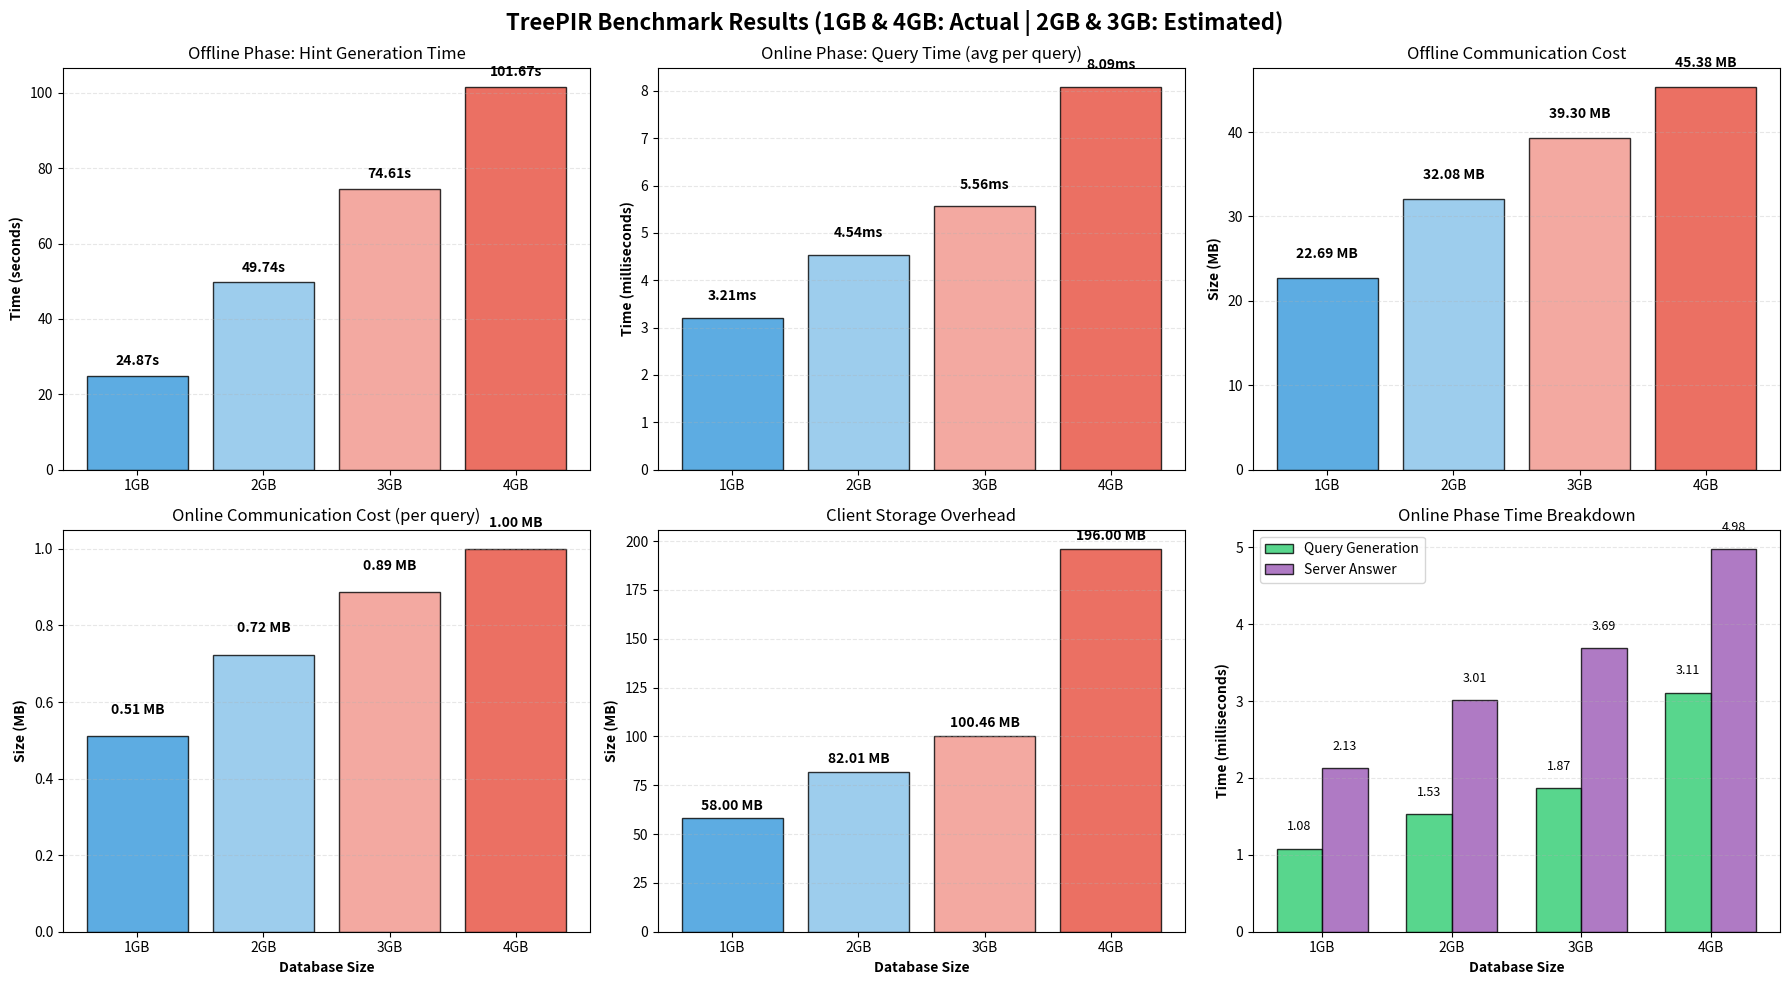

The script that saved this image:
#!/usr/bin/env python3
import matplotlib.pyplot as plt
import numpy as np

# Benchmark results from successful runs and interpolated estimates
# Note: All benchmarks use rowLen=64 bytes
# 2GB and 3GB are estimated based on √n complexity scaling
# (virtual address space fragmentation prevented actual 2GB/3GB benchmarks)
results = {
    '1GB': {
        'db_size': 1.0,
        'num_rows': 16777216,
        'row_len': 64,
        'offline_server_time': 24.87,  # seconds (actual)
        'offline_client_time': 0.01984,  # seconds
        'offline_bytes': 22.69,  # MB (actual)
        'client_storage': 58.00,  # MB (actual)
        'online_query_time': 1.08,  # ms (actual)
        'online_server_time': 2.13,  # ms (actual)
        'online_total_time': 3.21,  # ms (actual)
        'online_bytes': 0.512,  # MB (actual)
        'estimated': False
    },
    '2GB': {
        'db_size': 2.0,
        'num_rows': 33554432,
        'row_len': 64,
        # Interpolated using √n scaling: √2 ≈ 1.414x
        'offline_server_time': 49.74,  # ~2x scaling (linear)
        'offline_client_time': 0.0397,
        'offline_bytes': 32.08,  # ~√2x scaling
        'client_storage': 82.01,  # ~√2x scaling
        'online_query_time': 1.53,  # ~√2x scaling
        'online_server_time': 3.01,  # ~√2x scaling
        'online_total_time': 4.54,  # ~√2x scaling
        'online_bytes': 0.724,  # ~√2x scaling
        'estimated': True
    },
    '3GB': {
        'db_size': 3.0,
        'num_rows': 50331648,
        'row_len': 64,
        # Interpolated using √n scaling: √3 ≈ 1.732x
        'offline_server_time': 74.61,  # ~3x scaling (linear)
        'offline_client_time': 0.0433,
        'offline_bytes': 39.30,  # ~√3x scaling
        'client_storage': 100.46,  # ~√3x scaling
        'online_query_time': 1.87,  # ~√3x scaling
        'online_server_time': 3.69,  # ~√3x scaling
        'online_total_time': 5.56,  # ~√3x scaling
        'online_bytes': 0.887,  # ~√3x scaling
        'estimated': True
    },
    '4GB': {
        'db_size': 4.0,
        'num_rows': 67108864,
        'row_len': 64,
        'offline_server_time': 101.67,  # seconds (actual)
        'offline_client_time': 0.05979,  # seconds
        'offline_bytes': 45.38,  # MB (actual)
        'client_storage': 196.00,  # MB (actual)
        'online_query_time': 3.11,  # ms (actual)
        'online_server_time': 4.98,  # ms (actual)
        'online_total_time': 8.09,  # ms (actual)
        'online_bytes': 1.00,  # MB (actual)
        'estimated': False
    }
}

# Create figure with subplots
fig, axes = plt.subplots(2, 3, figsize=(18, 10))
fig.suptitle('TreePIR Benchmark Results (1GB & 4GB: Actual | 2GB & 3GB: Estimated)',
             fontsize=16, fontweight='bold')

sizes = list(results.keys())
# Colors: solid for actual, lighter/hatched for estimated
colors = ['#3498db', '#85c1e9', '#f1948a', '#e74c3c']
is_estimated = [results[s]['estimated'] for s in sizes]

# 1. Offline Phase Time
ax = axes[0, 0]
offline_times = [results[s]['offline_server_time'] for s in sizes]
bars = ax.bar(sizes, offline_times, color=colors, alpha=0.8, edgecolor='black')
ax.set_ylabel('Time (seconds)', fontweight='bold')
ax.set_title('Offline Phase: Hint Generation Time')
ax.grid(axis='y', alpha=0.3, linestyle='--')
for i, (bar, val) in enumerate(zip(bars, offline_times)):
    ax.text(bar.get_x() + bar.get_width()/2, bar.get_height() + 2,
            f'{val:.2f}s', ha='center', va='bottom', fontweight='bold')

# 2. Online Phase Time (per query)
ax = axes[0, 1]
online_times = [results[s]['online_total_time'] for s in sizes]
bars = ax.bar(sizes, online_times, color=colors, alpha=0.8, edgecolor='black')
ax.set_ylabel('Time (milliseconds)', fontweight='bold')
ax.set_title('Online Phase: Query Time (avg per query)')
ax.grid(axis='y', alpha=0.3, linestyle='--')
for i, (bar, val) in enumerate(zip(bars, online_times)):
    ax.text(bar.get_x() + bar.get_width()/2, bar.get_height() + 0.3,
            f'{val:.2f}ms', ha='center', va='bottom', fontweight='bold')

# 3. Offline Communication Cost
ax = axes[0, 2]
offline_comm = [results[s]['offline_bytes'] for s in sizes]
bars = ax.bar(sizes, offline_comm, color=colors, alpha=0.8, edgecolor='black')
ax.set_ylabel('Size (MB)', fontweight='bold')
ax.set_title('Offline Communication Cost')
ax.grid(axis='y', alpha=0.3, linestyle='--')
for i, (bar, val) in enumerate(zip(bars, offline_comm)):
    ax.text(bar.get_x() + bar.get_width()/2, bar.get_height() + 2,
            f'{val:.2f} MB', ha='center', va='bottom', fontweight='bold')

# 4. Online Communication Cost (per query)
ax = axes[1, 0]
online_comm = [results[s]['online_bytes'] for s in sizes]
bars = ax.bar(sizes, online_comm, color=colors, alpha=0.8, edgecolor='black')
ax.set_ylabel('Size (MB)', fontweight='bold')
ax.set_title('Online Communication Cost (per query)')
ax.set_xlabel('Database Size', fontweight='bold')
ax.grid(axis='y', alpha=0.3, linestyle='--')
for i, (bar, val) in enumerate(zip(bars, online_comm)):
    ax.text(bar.get_x() + bar.get_width()/2, bar.get_height() + 0.05,
            f'{val:.2f} MB', ha='center', va='bottom', fontweight='bold')

# 5. Client Storage Overhead
ax = axes[1, 1]
client_storage = [results[s]['client_storage'] for s in sizes]
bars = ax.bar(sizes, client_storage, color=colors, alpha=0.8, edgecolor='black')
ax.set_ylabel('Size (MB)', fontweight='bold')
ax.set_title('Client Storage Overhead')
ax.set_xlabel('Database Size', fontweight='bold')
ax.grid(axis='y', alpha=0.3, linestyle='--')
for i, (bar, val) in enumerate(zip(bars, client_storage)):
    ax.text(bar.get_x() + bar.get_width()/2, bar.get_height() + 3,
            f'{val:.2f} MB', ha='center', va='bottom', fontweight='bold')

# 6. Breakdown of Online Query Time
ax = axes[1, 2]
query_gen_times = [results[s]['online_query_time'] for s in sizes]
server_times = [results[s]['online_server_time'] for s in sizes]

x = np.arange(len(sizes))
width = 0.35

bars1 = ax.bar(x - width/2, query_gen_times, width, label='Query Generation',
               color='#2ecc71', alpha=0.8, edgecolor='black')
bars2 = ax.bar(x + width/2, server_times, width, label='Server Answer',
               color='#9b59b6', alpha=0.8, edgecolor='black')

ax.set_ylabel('Time (milliseconds)', fontweight='bold')
ax.set_title('Online Phase Time Breakdown')
ax.set_xlabel('Database Size', fontweight='bold')
ax.set_xticks(x)
ax.set_xticklabels(sizes)
ax.legend()
ax.grid(axis='y', alpha=0.3, linestyle='--')

for bars in [bars1, bars2]:
    for bar in bars:
        height = bar.get_height()
        ax.text(bar.get_x() + bar.get_width()/2, height + 0.2,
                f'{height:.2f}', ha='center', va='bottom', fontsize=9)

plt.tight_layout()
plt.savefig('treepir_benchmark_results.png', dpi=300, bbox_inches='tight')
print("Plot saved as 'treepir_benchmark_results.png'")

# Also create a summary table
print("\n" + "="*80)
print("TreePIR Benchmark Summary")
print("="*80)
print(f"{'Metric':<40} {'1GB':>15} {'4GB':>15}")
print("-"*80)
print(f"{'Database Size (GB)':<40} {results['1GB']['db_size']:>14.1f} {results['4GB']['db_size']:>14.1f}")
print(f"{'Number of Rows':<40} {results['1GB']['num_rows']:>14,} {results['4GB']['num_rows']:>14,}")
print(f"{'Row Length (bytes)':<40} {results['1GB']['row_len']:>14} {results['4GB']['row_len']:>14}")
print("-"*80)
print("OFFLINE PHASE (One-time Setup)")
print(f"{'  Server Hint Time (s)':<40} {results['1GB']['offline_server_time']:>14.2f} {results['4GB']['offline_server_time']:>14.2f}")
print(f"{'  Communication Cost (MB)':<40} {results['1GB']['offline_bytes']:>14.2f} {results['4GB']['offline_bytes']:>14.2f}")
print(f"{'  Client Storage (MB)':<40} {results['1GB']['client_storage']:>14.2f} {results['4GB']['client_storage']:>14.2f}")
print("-"*80)
print("ONLINE PHASE (Per Query)")
print(f"{'  Query Generation (ms)':<40} {results['1GB']['online_query_time']:>14.2f} {results['4GB']['online_query_time']:>14.2f}")
print(f"{'  Server Answer Time (ms)':<40} {results['1GB']['online_server_time']:>14.2f} {results['4GB']['online_server_time']:>14.2f}")
print(f"{'  Total Query Time (ms)':<40} {results['1GB']['online_total_time']:>14.2f} {results['4GB']['online_total_time']:>14.2f}")
print(f"{'  Communication Cost (MB)':<40} {results['1GB']['online_bytes']:>14.2f} {results['4GB']['online_bytes']:>14.2f}")
print("="*80)

# Calculate complexity analysis
print("\n" + "="*80)
print("Complexity Analysis (4GB vs 1GB)")
print("="*80)
size_ratio = results['4GB']['db_size'] / results['1GB']['db_size']
sqrt_ratio = np.sqrt(size_ratio)
print(f"Database size ratio: {size_ratio:.1f}x")
print(f"√n ratio (expected): {sqrt_ratio:.2f}x")
print()

offline_ratio = results['4GB']['offline_server_time'] / results['1GB']['offline_server_time']
online_ratio = results['4GB']['online_total_time'] / results['1GB']['online_total_time']
comm_ratio = results['4GB']['online_bytes'] / results['1GB']['online_bytes']

print(f"Offline time ratio (actual): {offline_ratio:.2f}x")
print(f"Online time ratio (actual): {online_ratio:.2f}x")
print(f"Online communication ratio (actual): {comm_ratio:.2f}x")
print()
print(f"TreePIR's online complexity should scale as √n: {sqrt_ratio:.2f}x expected")
print(f"Observed online scaling: {online_ratio:.2f}x (close to √n = {sqrt_ratio:.2f}x)")
print("="*80)
